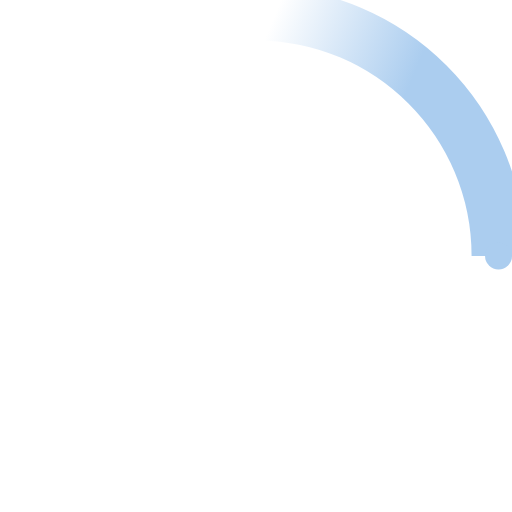
t = 0.00 s
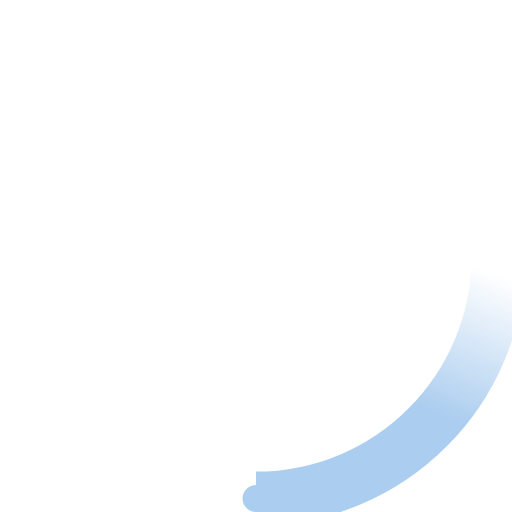
t = 0.23 s
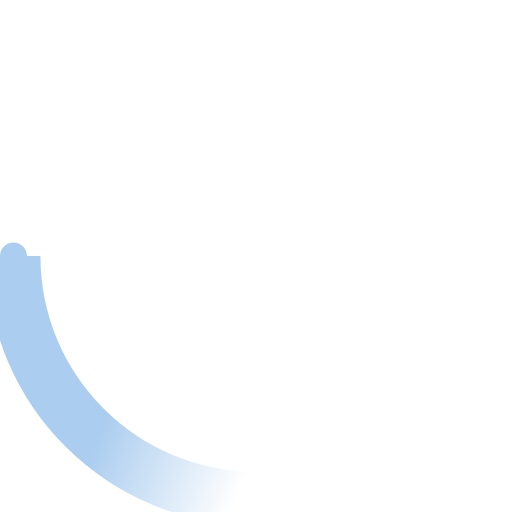
t = 0.45 s
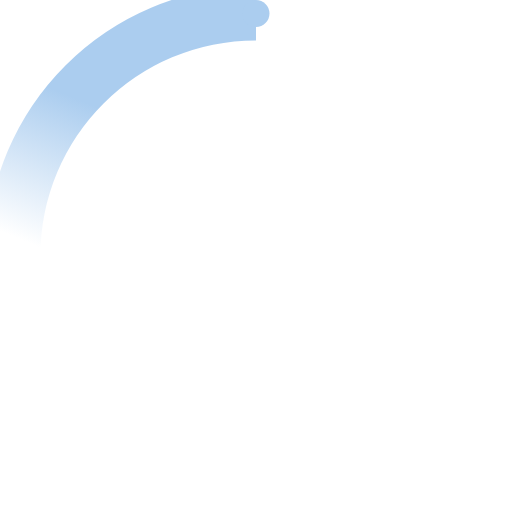
t = 0.68 s

The animated SVG that drew these frames (rendered in a browser with its animation timeline set to each time). Animation: 2 SMIL elements (animateTransform=2); one cycle of 0.90 s, repeats indefinitely.

<!-- By Sam Herbert (@sherb), for everyone. More @ http://goo.gl/7AJzbL -->
<svg width="38" height="38" viewBox="0 0 38 38" xmlns="http://www.w3.org/2000/svg">
    <defs>
        <linearGradient x1="8.042%" y1="0%" x2="65.682%" y2="23.865%" id="a">
            <stop stop-color="#ABCDEF" stop-opacity="0" offset="0%"/>
            <stop stop-color="#ABCDEF" stop-opacity=".631" offset="63.146%"/>
            <stop stop-color="#ABCDEF" offset="100%"/>
        </linearGradient>
    </defs>
    <g fill="none" fill-rule="evenodd">
        <g transform="translate(1 1)">
            <path d="M36 18c0-9.94-8.06-18-18-18" id="Oval-2" stroke="url(#a)" stroke-width="4">
                <animateTransform
                    attributeName="transform"
                    type="rotate"
                    from="0 18 18"
                    to="360 18 18"
                    dur="0.9s"
                    repeatCount="indefinite" />
            </path>
            <circle fill="#ABCDEF" cx="36" cy="18" r="1">
                <animateTransform
                    attributeName="transform"
                    type="rotate"
                    from="0 18 18"
                    to="360 18 18"
                    dur="0.9s"
                    repeatCount="indefinite" />
            </circle>
        </g>
    </g>
</svg>
